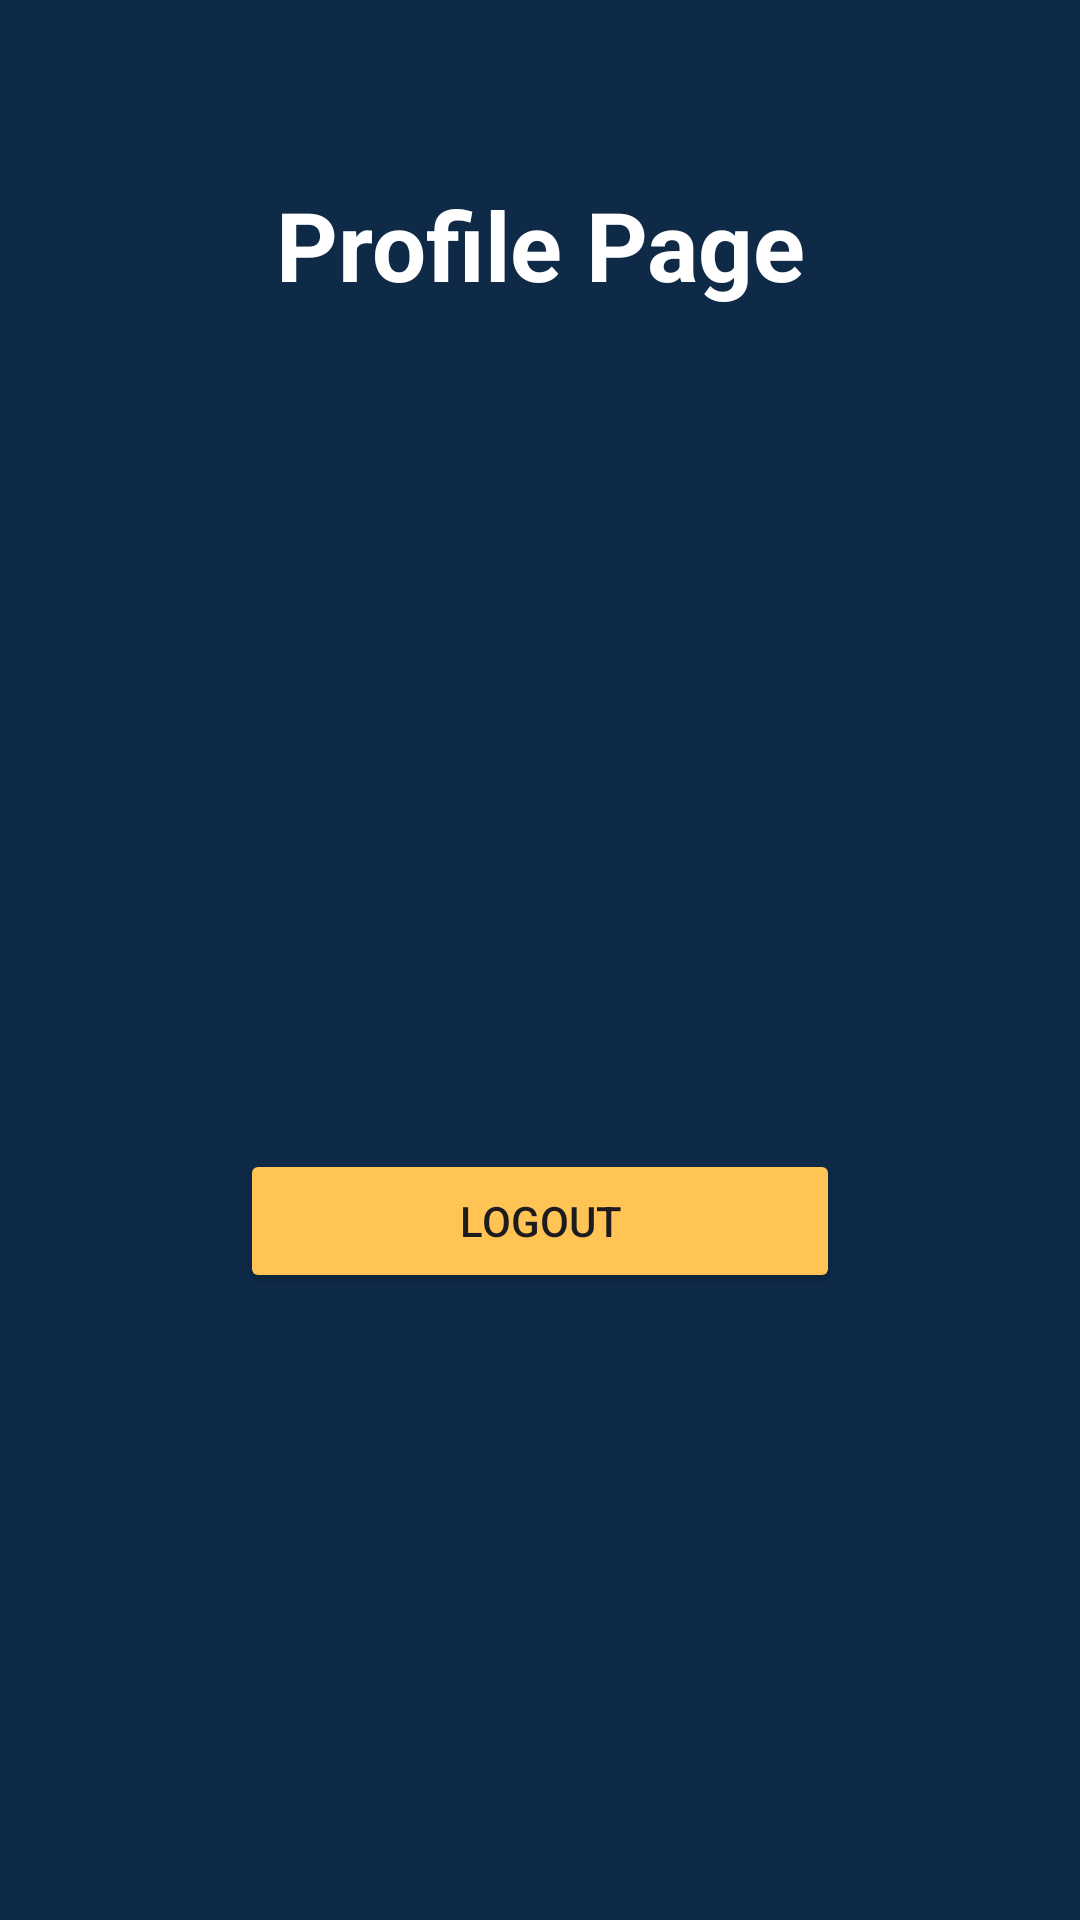

This screen was rendered from an Android layout file. Write that file and the resources it references.
<!-- AndroidManifest.xml: application theme Theme.ProjectUAS_PAPB -->
<!-- res/layout/fragment_profile_user.xml -->
<?xml version="1.0" encoding="utf-8"?>
<FrameLayout xmlns:android="http://schemas.android.com/apk/res/android"
    xmlns:app="http://schemas.android.com/apk/res-auto"
    xmlns:tools="http://schemas.android.com/tools"
    android:layout_width="match_parent"
    android:layout_height="match_parent"
    tools:context=".ProfileUserFragment"
    android:background="@drawable/background">

    <RelativeLayout
        android:layout_width="match_parent"
        android:layout_height="match_parent"
        android:layout_margin="60dp">


        <TextView
            android:id="@+id/title"
            android:layout_width="match_parent"
            android:layout_height="wrap_content"
            android:text="Profile Page"
            android:textSize="32dp"
            android:textStyle="bold"
            android:gravity="center"
            android:textColor="@color/white">
        </TextView>

        <ImageView
            android:id="@+id/logo"
            android:layout_width="100dp"
            android:layout_height="100dp"
            android:layout_below="@id/title"
            android:layout_centerHorizontal="true"
            android:src="@drawable/baseline_account_circle_24"
            android:layout_marginTop="50dp"
            app:tint="@color/white" />

























        <Button
            android:id="@+id/logoutButton"
            android:layout_width="200dp"
            android:layout_height="wrap_content"
            android:layout_below="@id/logo"
            android:layout_marginTop="130dp"
            android:layout_centerHorizontal="true"
            android:backgroundTint="#FFC453"
            android:text="Logout">
        </Button>

    </RelativeLayout>

</FrameLayout>
<!-- resources referenced by this layout -->
<resources>
  <!-- drawable background (drawable) -->
  <?xml version="1.0" encoding="utf-8"?>
  <shape xmlns:android="http://schemas.android.com/apk/res/android">
      <solid android:color="#0E2A47"/>
  </shape>
  <style name="Theme.ProjectUAS_PAPB" parent="Base.Theme.ProjectUAS_PAPB" />
  <style name="Base.Theme.ProjectUAS_PAPB" parent="Theme.Material3.DayNight.NoActionBar">
          
          
      </style>
  <!-- not gathered from this repository: default colours our renderer supplied (Android Studio template values) -->
  <color name="white">#FFFFFFFF</color>
</resources>
